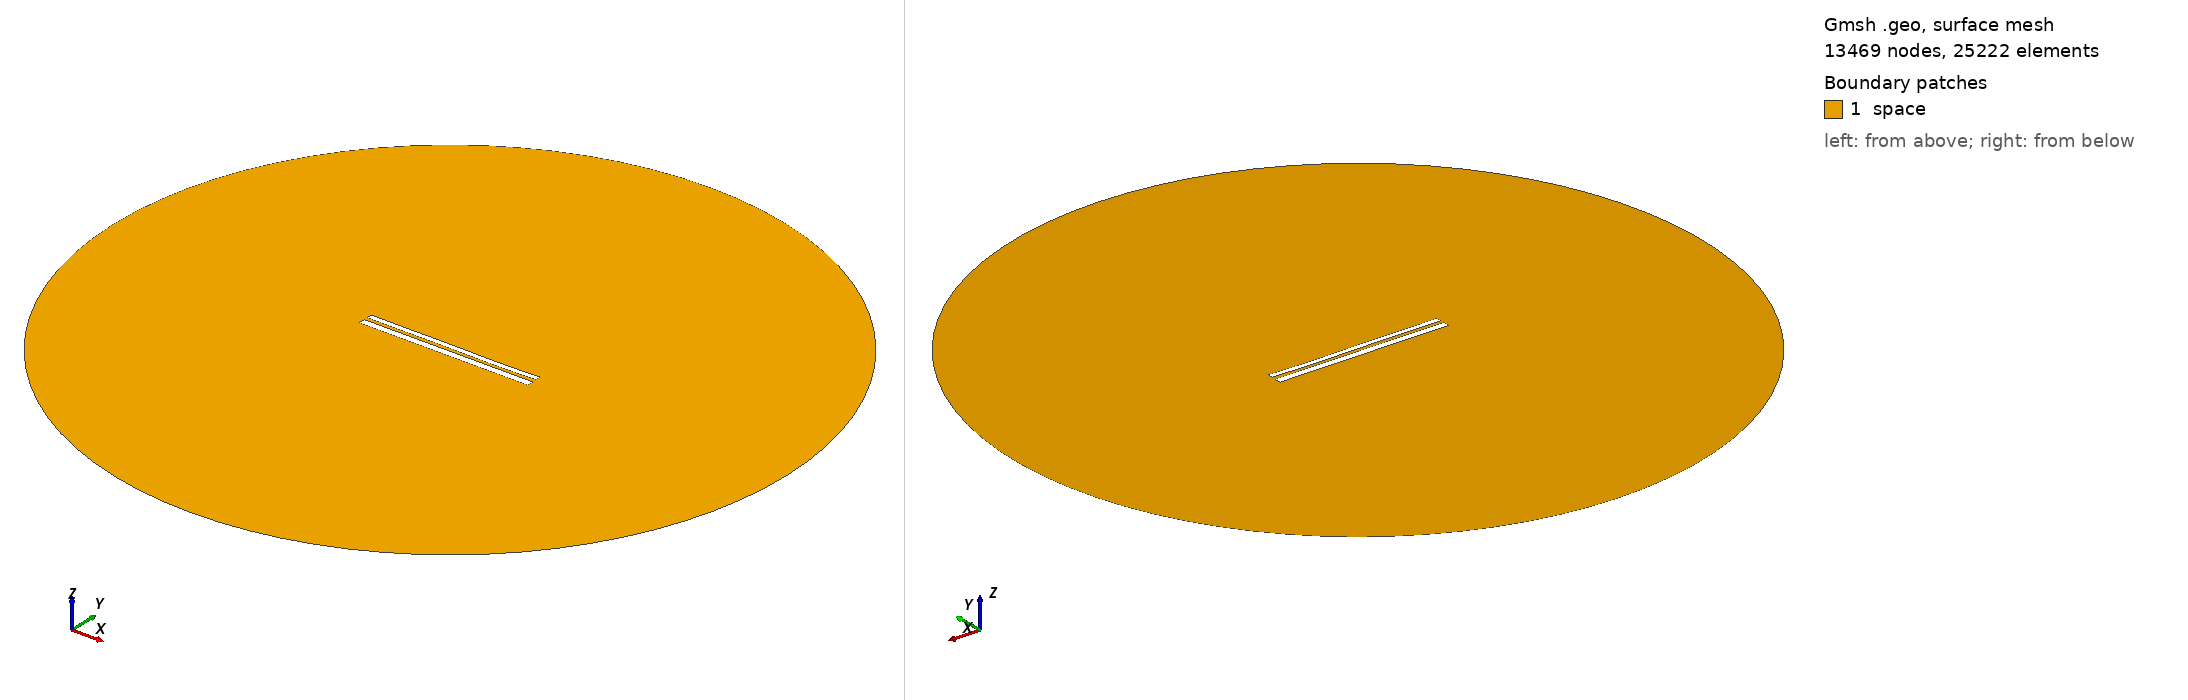

Gmsh geometry script, surface-meshed: 13469 nodes, 25222 surface elements. Boundary patches (legend numbers): 1 space. Left view from above one corner, right view from below the opposite corner. Legend entries are the model's physical surfaces. The drawing asked Gmsh for element sizes between 1% and 20% of the model's largest extent; the script's own settings can give other sizes.

=== 10167.geo (drawn) ===
//---------------------------------------
// Geometry kernel
//---------------------------------------

SetFactory("OpenCASCADE");



//---------------------------------------
// Parameters of the geometry
//---------------------------------------

// Overetch of the upper plate
overetch = 0.375;

// Distance between the plates
distance = 1.75;

// Discretization over the x axis (for the deformation)
nx = 50; 

// Length of the plate
L = 100 - overetch; 

// Number of modes
n = 4; 

// 1st mode coefficient
coeff(1) = -0.075;
beta(1) = 0.596864 * 3.1415926535 / L;

// 2nd mode coefficient
coeff(2) = -0.075;
beta(2) = 1.49418 * 3.1415926535 / L;

// 3rd mode coefficient
coeff(3) = 0.07499999999999998;
beta(3) = 2.50025 * 3.1415926535 / L;

// 4th mode coefficient
coeff(4) = -0.075;
beta(4) = 3.49999 * 3.1415926535 / L;



//---------------------------------------
// Upper plate (deformed rectangle)
//---------------------------------------

// Coordiantes of the upper plate
xmin = -50;
xmax = 50 - overetch;

// Height of the upper plate
yheight = 4 - 2 * overetch;

// Indexes of the points
UpperID[] = {};
LowerID[] = {};
LeftID[] = {};
RightID[] = {};

// Point index
p = 1;

// Horizontal edges
For i In {1:nx}
    x = xmin + (i-1)*(xmax - xmin)/(nx-1);

    y_bottom = distance / 2 + overetch;
    For j In {1:n}
        C = (Cosh(beta(j)*L) + Cos(beta(j)*L)) / (Sinh(beta(j)*L) + Sin(beta(j)*L));
        y_bottom  = y_bottom + coeff(j) * (Cosh(beta(j)*(x+50)) - Cos(beta(j)*(x+50)) - C * (Sinh(beta(j)*(x+50)) - Sin(beta(j)*(x+50))));
    EndFor

    y_top = y_bottom + yheight;

    Point(p) = {x, y_top, 0, 1.0};
    UpperID[i] = p;
    p = p + 1;

    Point(p) = {x, y_bottom, 0, 1.0};
    LowerID[i] = p;
    p = p + 1;
EndFor

// Create point lists
UpperPts[] = {}; LowerPts[] = {};
For i In {1:nx}
  UpperPts[] += {UpperID[i]};
  LowerPts[] += {LowerID[i]};
EndFor

// Build splines
Spline(1) = {UpperPts[]};
Spline(2) = {LowerPts[]};
Line(3) = {LowerPts[nx-1], UpperPts[nx-1]};
Line(4) = {LowerPts[0], UpperPts[0]};

// Build the plane surface
Curve Loop(1) = {2, 3, -1, -4};
Plane Surface(1) = {1};



//---------------------------------------
// Lower plate (rectangle)
//---------------------------------------

// Vertices
Point(1001) = {-50, -1, 0, 1.0};
Point(1002) = { 50, -1, 0, 1.0};
Point(1003) = { 50,  -5, 0, 1.0};
Point(1004) = {-50,  -5, 0, 1.0};

// Edges
Line(5) = {1001, 1002};
Line(6) = {1002, 1003};
Line(7) = {1003, 1004};
Line(8) = {1004, 1001};

// Plane surface
Line Loop(2) = {5, 6, 7, 8};
Plane Surface(2) = {2}; 



//---------------------------------------
// Outer (fictious) boundary
//---------------------------------------

// Points
Point(1005) = {0, 0, 0};       // Center
Point(1006) = {200, 0, 0};     // Start point
Point(1007) = {0, 200, 0};     // 90 degrees
Point(1008) = {-200, 0, 0};    // 180 degrees
Point(1009) = {0, -200, 0};    // 270 degrees

// Circle arcs (each needs start, center, end)
Circle(9) = {1006, 1005, 1007};
Circle(10) = {1007, 1005, 1008};
Circle(11) = {1008, 1005, 1009};
Circle(12) = {1009, 1005, 1006};

// Plane surface for the entire domain
Curve Loop(3) = {9, 10, 11, 12};
Surface(3) = {3};

// Subtract the plates from the whole domain to obtain the actual domain where we want to solve the equations
BooleanDifference{ Surface{3}; Delete; }{ Surface{1}; Surface{2}; Delete; }




//---------------------------------------
// Transfinite Lines/Curves
//---------------------------------------

// Set the number of points on the boundaries
r = 7;

// Plates
Transfinite Curve {1, 2} = 50*r Using Progression 1;
Transfinite Curve {3, 4} = 2*r Using Progression 1;
Transfinite Line {5, 7} = 50*r Using Progression 1;
Transfinite Line {6, 8} = 2*r Using Progression 1;

// Outer boundary
Transfinite Line {9, 10, 11, 12} = 20 Using Progression 1;



//---------------------------------------
// Physical groups
//---------------------------------------                

// Physical curves (boundaries)
Physical Line("force_segment", 10) = {2};
Physical Line("upper_plate", 11) = {1, 3, 4};
Physical Line("lower_plate", 12) = {5, 6, 7, 8};
Physical Line("boundary", 20) = {9, 10, 11, 12};

// Physical Surfaces
Physical Surface("space", 30) = {3};



//---------------------------------------
// 6. Generate the Mesh
//---------------------------------------

// 2D mesh generation
Mesh 2;
